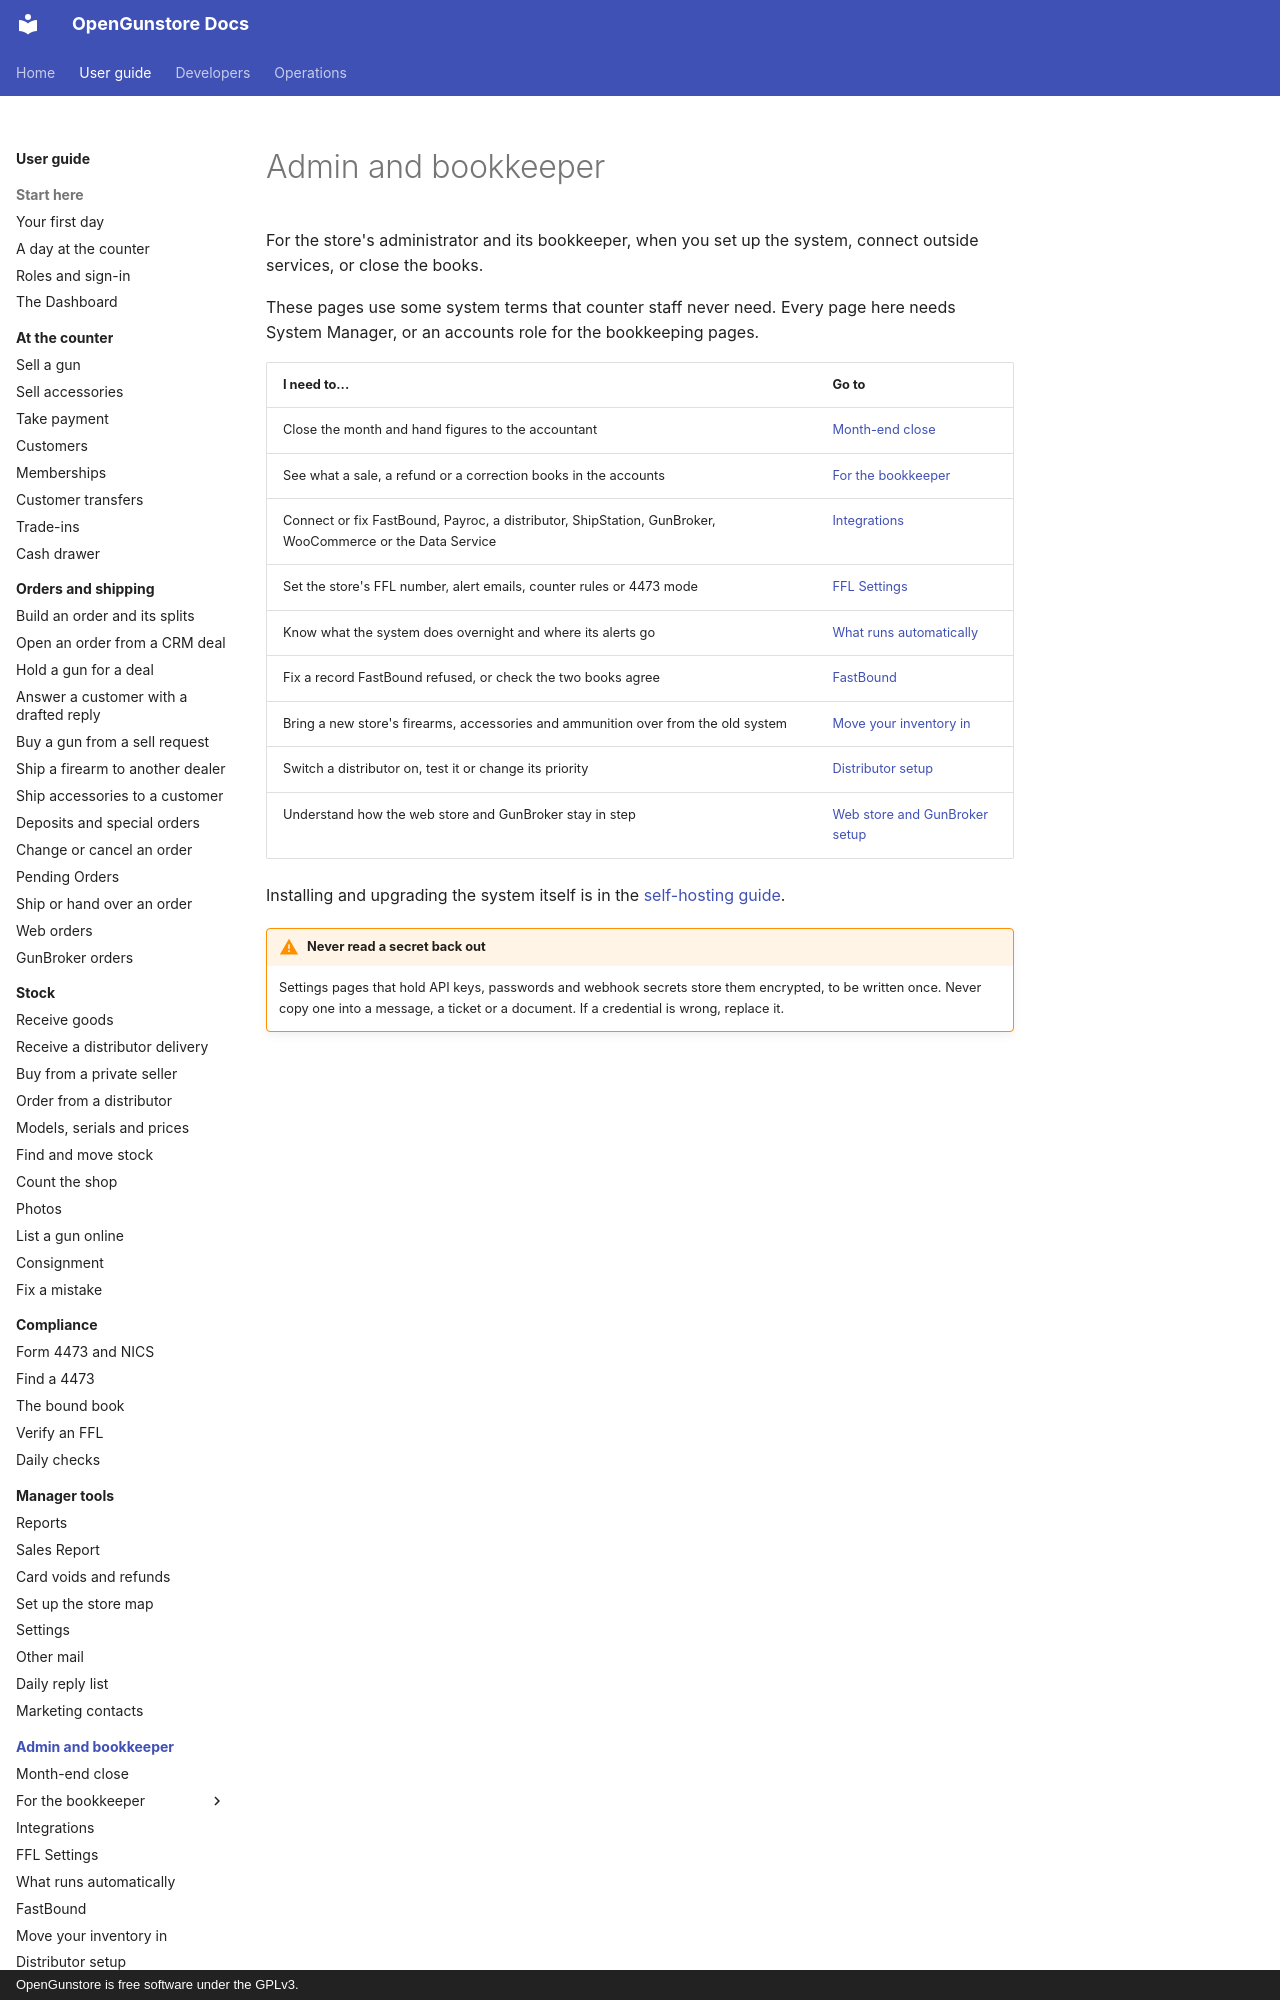

repository: Old-Steel-Arsenal/opengunstore · page: guide/admin/index.html · generator: mkdocs · copyright: OpenGunstore is free software under the GPLv3.

# Admin and bookkeeper

For the store's administrator and its bookkeeper, when you set up the system, connect outside services, or close the books.

These pages use some system terms that counter staff never need. Every page here needs System Manager, or an accounts role for the bookkeeping pages.

| I need to... | Go to |
|---|---|
| Close the month and hand figures to the accountant | [Month-end close](month-end.md) |
| See what a sale, a refund or a correction books in the accounts | [For the bookkeeper](bookkeeper.md) |
| Connect or fix FastBound, Payroc, a distributor, ShipStation, GunBroker, WooCommerce or the Data Service | [Integrations](integrations.md) |
| Set the store's FFL number, alert emails, counter rules or 4473 mode | [FFL Settings](ffl-settings.md) |
| Know what the system does overnight and where its alerts go | [What runs automatically](background-jobs.md) |
| Fix a record FastBound refused, or check the two books agree | [FastBound](fastbound.md) |
| Bring a new store's firearms, accessories and ammunition over from the old system | [Move your inventory in](migrate-inventory.md) |
| Switch a distributor on, test it or change its priority | [Distributor setup](distributors.md) |
| Understand how the web store and GunBroker stay in step | [Web store and GunBroker setup](online-channels.md) |
